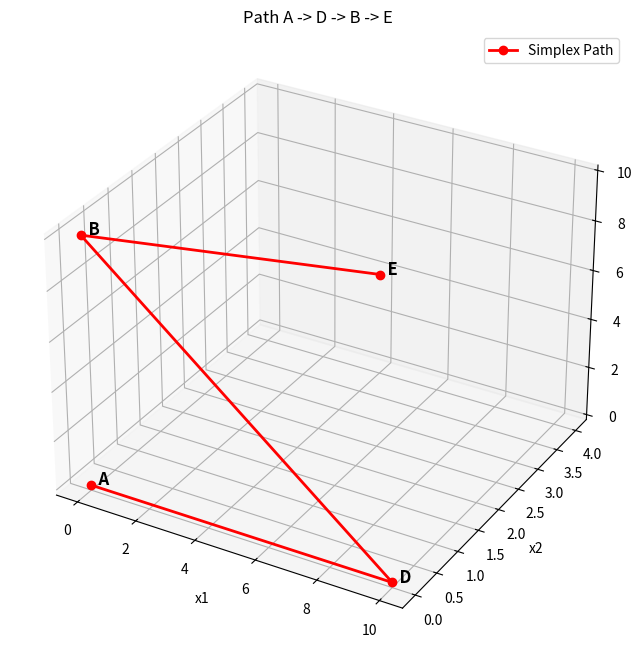

Python code for this plot:
import numpy as np
import matplotlib.pyplot as plt

class SimplexSolver:
    def __init__(self, c, A, b):
        self.c = np.array(c, dtype=float)
        self.A = np.array(A, dtype=float)
        self.b = np.array(b, dtype=float)
        self.num_vars = len(c)
        self.num_constraints = len(b)
        
        # Initial basis: x4, x5, x6 as per Example 3.5
        self.basis = [3, 4, 5] 
        self.path = []
        
        # Construct Tableau
        # Row 0: [Value | Reduced Costs]
        # Rows 1-3: [RHS | Constraints]
        self.tableau = np.zeros((self.num_constraints + 1, self.num_vars + 1))
        self.tableau[0, 1:] = self.c
        self.tableau[1:, 0] = self.b
        self.tableau[1:, 1:] = self.A

    def print_tableau(self, iteration, p_row=None, p_col=None):
        print(f"\n--- TABLEAU {iteration} ---")
        header = "      | " + " | ".join([f"x{i+1}".center(7) for i in range(self.num_vars)])
        print(header)
        print("-" * len(header))
        
        for i in range(self.tableau.shape[0]):
            label = f"x{self.basis[i-1]+1} =" if i > 0 else "      "
            row_str = f"{label:5} | "
            for j in range(self.tableau.shape[1]):
                val = self.tableau[i, j]
                # Highlight pivot element as seen in image_62c342.png
                cell = f"*{val:6.1f}" if i == p_row and j == p_col else f"{val:7.1f}"
                row_str += cell + " | "
            print(row_str)

    def solve(self):
        iteration = 0
        while True:
            # Track current BFS coordinates (x1, x2, x3) for plotting
            current_x = np.zeros(self.num_vars)
            for i, b_idx in enumerate(self.basis):
                current_x[b_idx] = self.tableau[i+1, 0]
            self.path.append(current_x[:3].copy())

            # Check reduced costs for optimality
            red_costs = self.tableau[0, 1:]
            if np.all(red_costs >= -1e-9):
                self.print_tableau(iteration)
                print("\nOptimal solution found.")
                break
            
            # Pivot Selection to match path A-D-B-E
            if iteration == 0: 
                p_col, p_row = 1, 2  # x1 enters, x5 exits
            elif iteration == 1:
                p_col, p_row = 3, 1  # x3 enters, x4 exits
            elif iteration == 2:
                p_col, p_row = 2, 3  # x2 enters, x6 exits
            else:
                p_col = np.where(red_costs < -1e-9)[0][0] + 1
                p_row = np.argmin([self.tableau[i,0]/self.tableau[i,p_col] 
                                  if self.tableau[i,p_col] > 0 else np.inf 
                                  for i in range(1, 4)]) + 1

            self.print_tableau(iteration, p_row, p_col)
            
            # Print Variable Changes
            entering = f"x{p_col}"
            exiting = f"x{self.basis[p_row-1]+1}"
            print(f"\n>>> Variable Entering: {entering}")
            print(f">>> Variable Exiting:  {exiting}")
            
            # Pivot Operation
            self.tableau[p_row, :] /= self.tableau[p_row, p_col]
            for i in range(self.tableau.shape[0]):
                if i != p_row:
                    self.tableau[i, :] -= self.tableau[i, p_col] * self.tableau[p_row, :]
            
            self.basis[p_row-1] = p_col - 1
            iteration += 1

    def plot_path(self):
        fig = plt.figure(figsize=(10, 8))
        ax = fig.add_subplot(111, projection='3d')
        pts = np.array(self.path)
        ax.plot(pts[:, 0], pts[:, 1], pts[:, 2], 'ro-', linewidth=2, label='Simplex Path')
        
        # Vertex Labels matching Example 3.5
        labels = ['A', 'D', 'B', 'E']
        for i, txt in enumerate(labels):
            if i < len(pts):
                ax.text(pts[i,0], pts[i,1], pts[i,2], f'  {txt}', size=12, weight='bold')

        ax.set_xlabel('x1'); ax.set_ylabel('x2'); ax.set_zlabel('x3')
        ax.set_title('Path A -> D -> B -> E')
        plt.legend()
        plt.show()

# Run the Problem
c = [-10, -12, -12, 0, 0, 0]
A = [[1, 2, 2, 1, 0, 0], [2, 1, 2, 0, 1, 0], [2, 2, 1, 0, 0, 1]]
b = [20, 20, 20]

solver = SimplexSolver(c, A, b)
solver.solve()
solver.plot_path()
